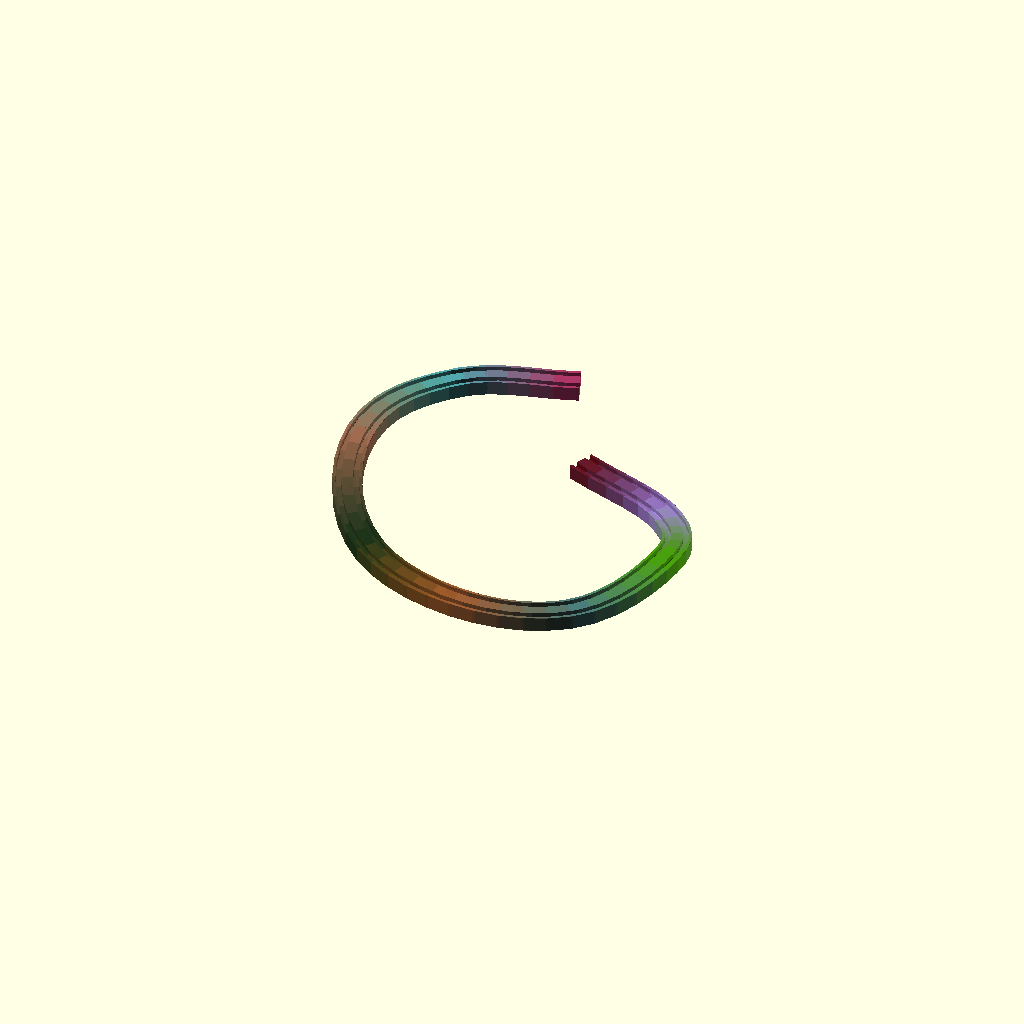
Cell 1: rendered with the file's own defaults.
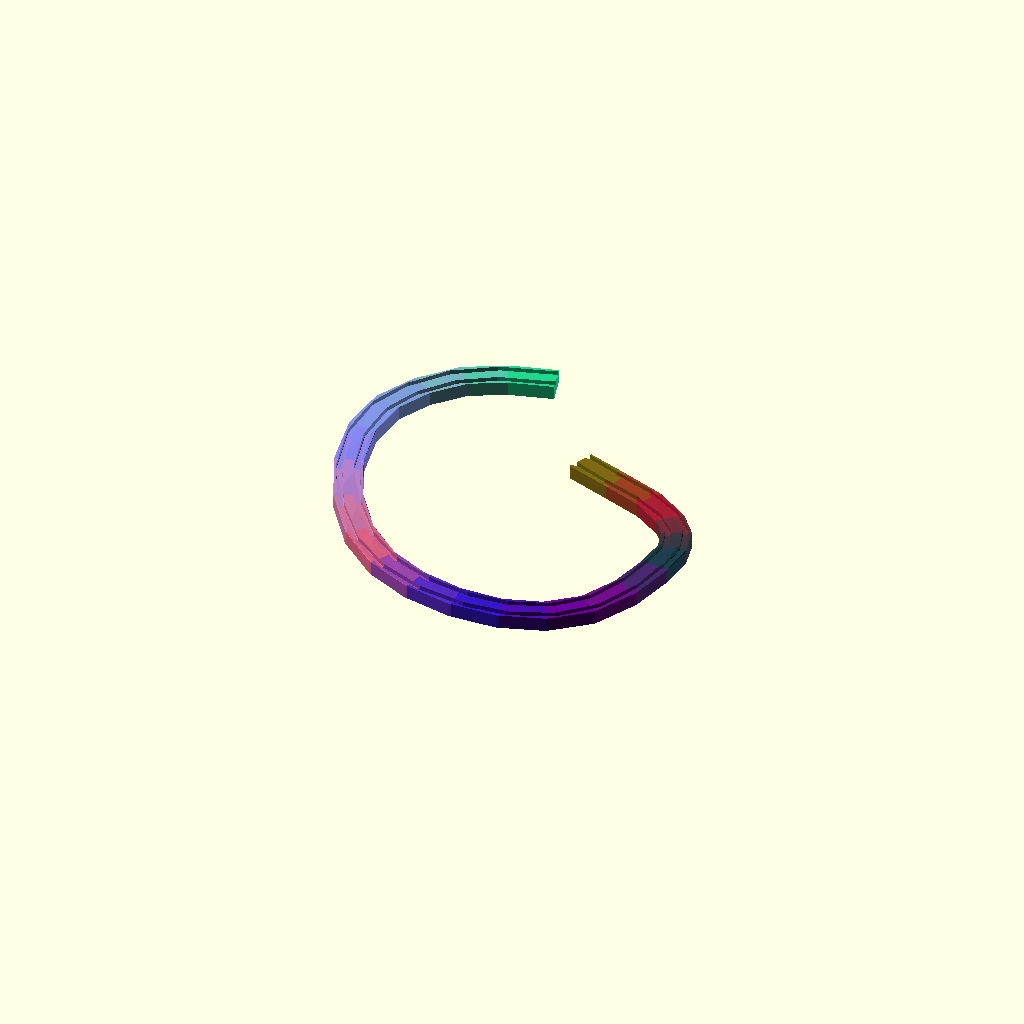
Cell 2: the same model with detail = 14.
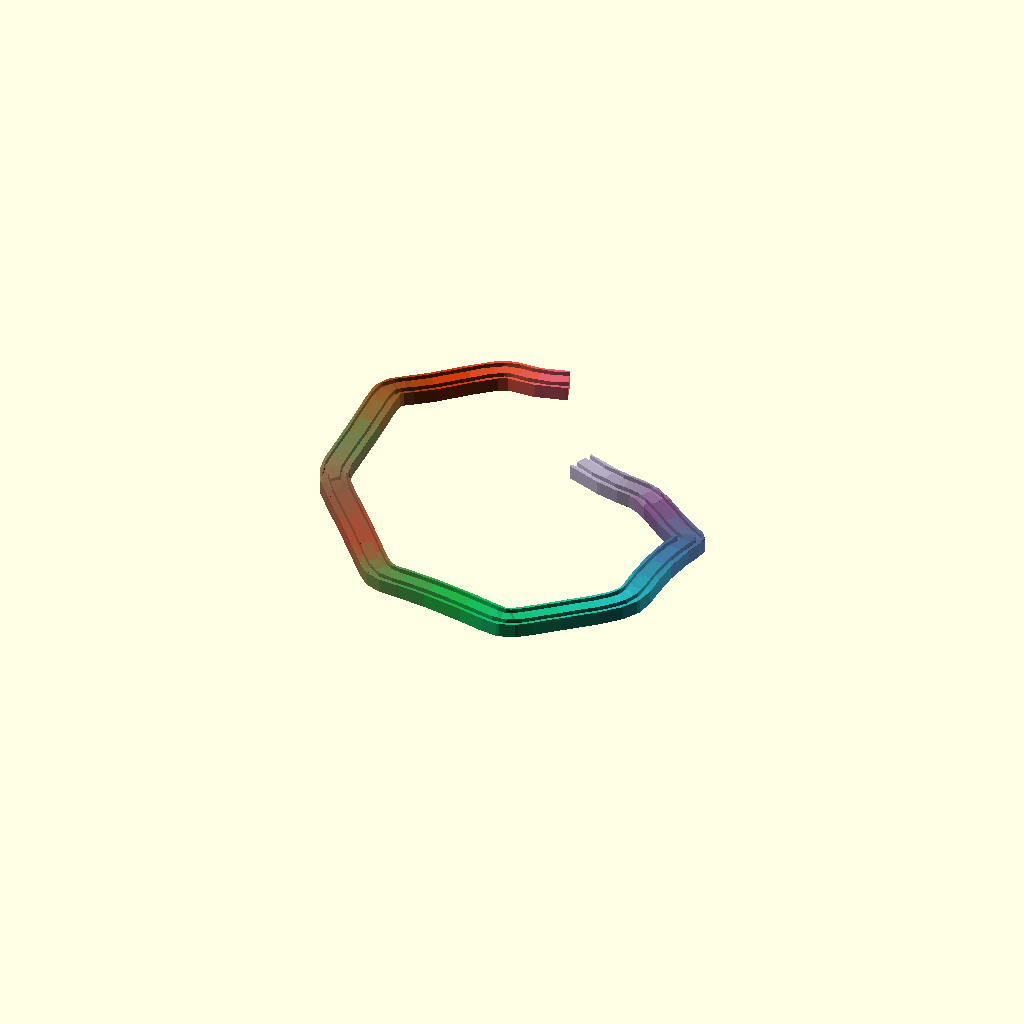
Cell 3: the same model with tension = 0.7.
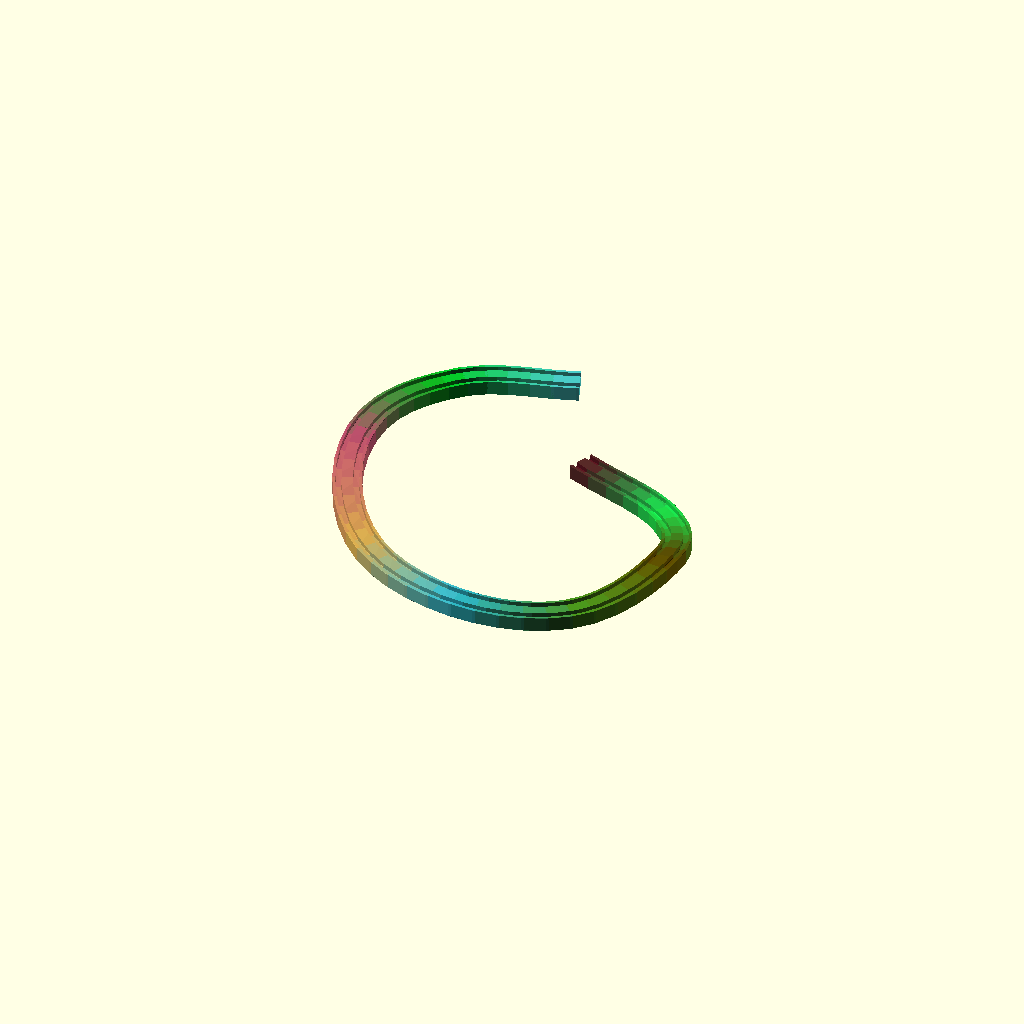
Cell 4 — n set to 8, the other parameters unchanged.
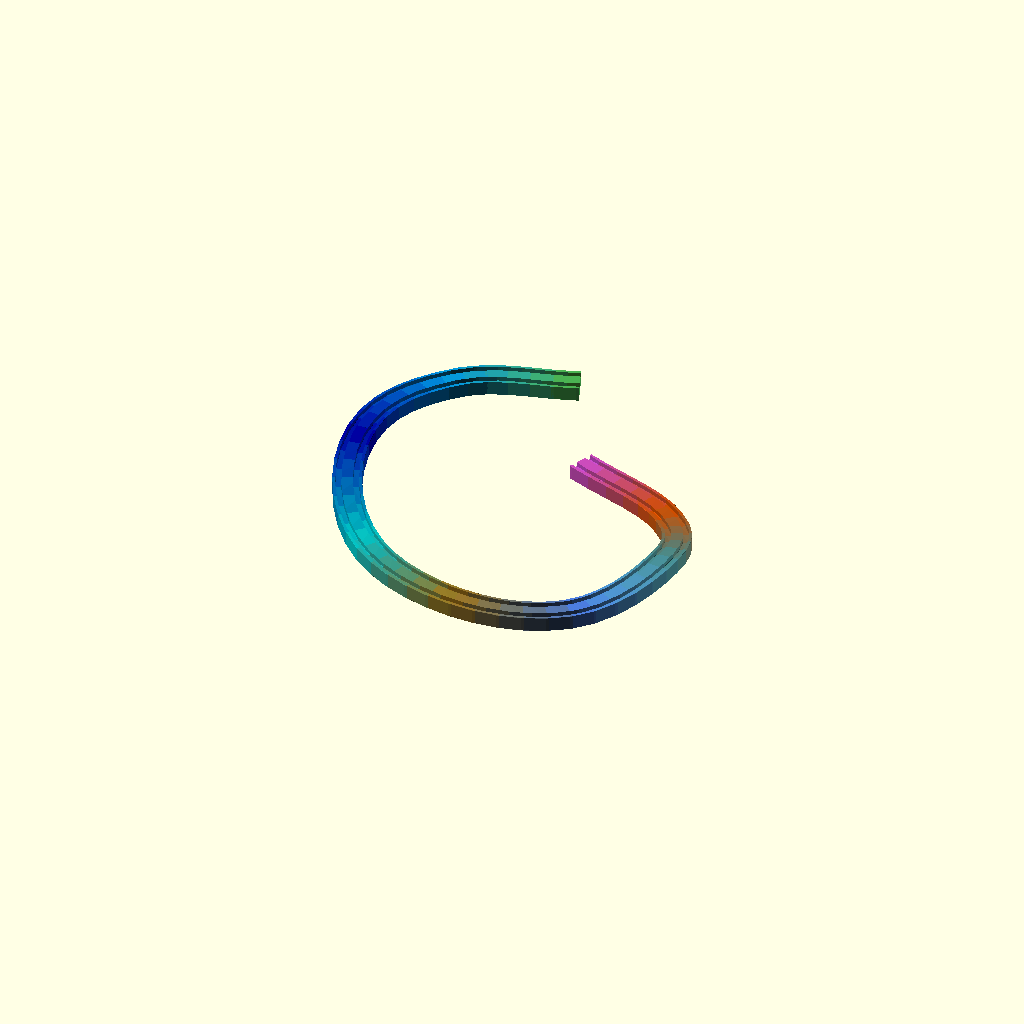
Cell 5: thick = 32 (everything else at default).
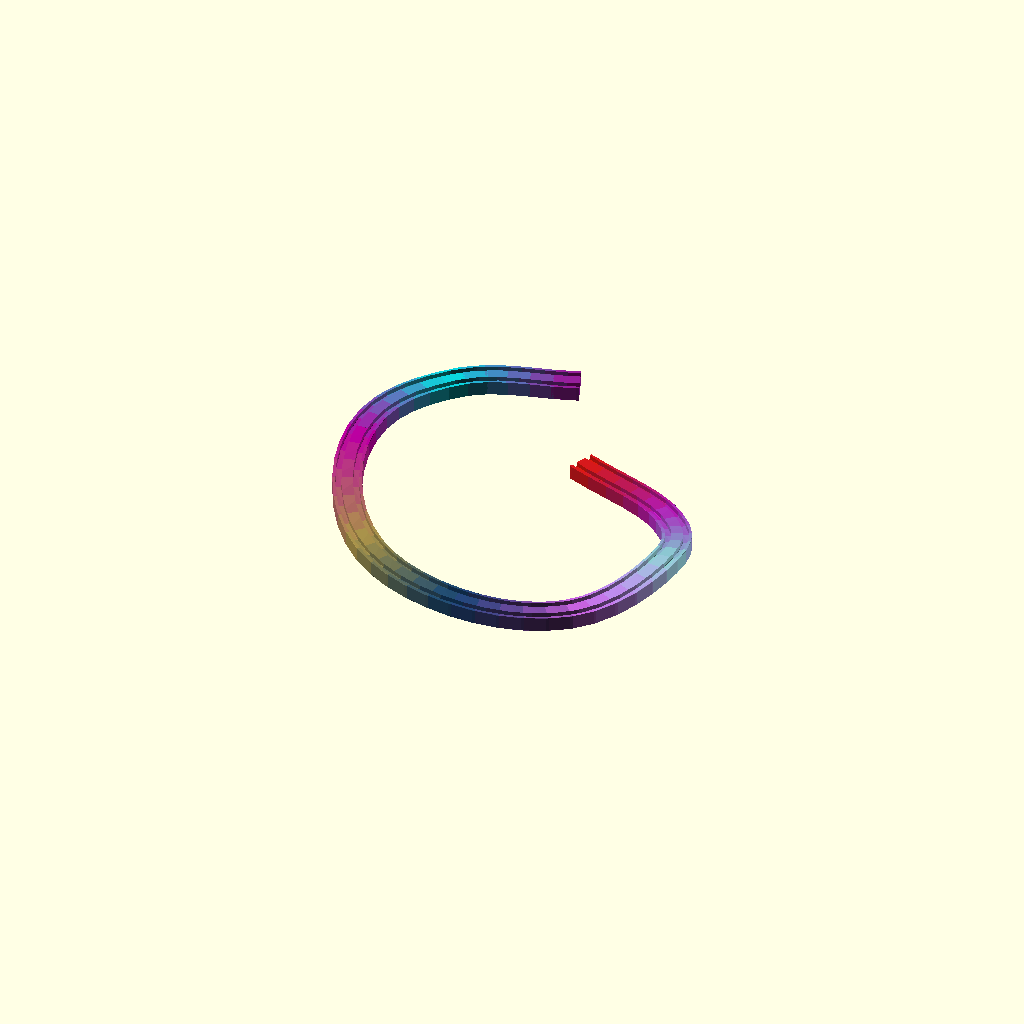
Cell 6: gap = 2 (everything else at default).
One fixed orthographic camera (rotation 55°, 0°, 25°; colour scheme Cornfield) for every cell.
OpenSCAD source file olderthan2019/spl/splineBrio.scad:
$fn = 12;
detail=7;
 tension = 0.35;
 n = 4;
 thick = 16;
 turns=0;
 gap=1;
 showcontrol="no";

v =[
[sin(0)*50,cos(0)*50,0,1,rndc()],
[sin(45)*50,cos(45)*50,0,1,rndc()],
[sin(90)*50,cos(90)*50,10,1,rndc()],
[sin(135)*50,cos(135)*50,10,1,rndc()],
[sin(180)*50,cos(180)*50,15,1,rndc()],
[sin(225)*50,cos(225)*50,20,1,rndc()],
[sin(270)*50,cos(270)*50,30,1,rndc()],
[sin(315)*50,cos(315)*50,30,1,rndc()],
[sin(360)*50,cos(360)*50,30,1,rndc()],
];
spl=roundlist( v2spl(v,tension),0.1);
//cubes define track profile
difference(){
spline(spl,d=detail ){cube([5,10,1],center=true);}
spline(spl,d=detail , start = -0.01, stop = 1.01){translate([2,3,0])cube([2,2,1],center=true);}
spline(spl,d=detail , start = -0.01, stop = 1.01 ){translate([2,-3,0])cube([2,2,1],center=true);}
}


if(showcontrol=="yes"){
translate([0,0,10])ShowControl(v) ;
 
translate([0,0,10])ShowSplControl(spl) ;}
for(j=[0:len(spl)-1])echo(spl[j]);

module spline(v, d = 8, start = 0, stop = 1, twist = 0, gap = 1) {
   if (len(v[0][0]) == undef) {
      t = 0.3;
      spl = v2spl(v, t);
      spline(spl, d , start, stop , twist , gap );
   } else {
      L = len3spl(v);
      echo(L);
      detail = d;
      det = 1 / (L / d);
      for (ii = [start + det: det: stop]) {
         i = L * ii;
         if ($children > 0) {
            for (j = [0: $children - 1]) color(cmin(spl2(i, v)[4])) hull() {
               translate(t(spl2(i, v))) 
rotate([0,0,spl2euler(i, v)[2]])
 scale(spl2(i, v)[3]) rotate([twist * ii, 0, 0]) rotate([0, -90, 0]) children(j);
               translate(t(spl2(i - detail * gap, v))) 
rotate([0,0,spl2euler(i - detail, v)[2]])
 scale(spl2(i - detail * gap, v)[3]) rotate([twist * (ii - det), 0, 0]) rotate([0, -90, 0]) children(j);
            }
         } else {
            color(cmin(spl2(i, v)[4])) hull() {
               translate(t(spl2(i, v))) rotate(spl2euler(i, v)) scale(spl2(i, v)[3]) rotate([twist * ii, 0, 0]) rotate([0, -90, 0]) sphere(1);
               translate(t(spl2(i - detail * gap, v))) rotate(spl2euler(i - detail * gap, v)) scale(spl2(i - detail * gap, v)[3]) rotate([twist * (ii - det), 0, 0]) rotate([0, -90, 0]) sphere(1);
            }
         }
      }
   }




}
module ShowControl(v) { // translate(t(v[0])) sphere(v[0][3]);
  if (len(v[0][0]) != undef) {
      ShowSplControl(v);
      } else
    for (i = [1: len(v) - 1]) {
      // vg  translate(t(v[i])) sphere(v[i][3]);
    color(un(rndc(i-1)))  hull() {
        translate(t(v[i])) sphere(1);
        translate(t(v[i - 1])) sphere(1);
      }
    }
}
module ShowSplControl(v) {
   for (i = [0: len(v) - 1]) {
   color(un(rndc(i))){   
hull() {
         translate(t(v[i][0])) sphere(1);
         translate(t(v[i][1])) sphere(1);
      }
      hull() {
         translate(t(v[i][1])) sphere(1);
         translate(t(v[i][2])) sphere(1);
      }
   hull() {
         translate(t(v[i][2])) sphere(1);
         translate(t(v[i][3])) sphere(1);
      }
   }}
}

function spl2(stop, v, p = 0) =let (L = len3bz(v[p])) p + 1 > len(v) - 1 || stop < L ? bez2(stop / L, v[p]) : spl2(stop - L, v, p + 1);

function rnd(a = 1, b = 0) = (rands(min(a, b), max(a, b), 1)[0]);

function rndc(seed) =seed==undef? [rands(0, 1, 1)[0], rands(0, 1, 1)[0], rands(0, 1, 1)[0]]:[rands(0, 1, 1,seed)[0], rands(0, 1, 1,seed+101)[0], rands(0, 1, 1,seed+201)[0]];

function v2spl(v, t = 0.3) =let ( L = len(v) - 1)[   for (i = [0: L - 1]) 

let (
prev = max(0, i - 1), 
next = min(L, i + 1), 
nnext = min(L, i + 2)) 
let (
M = len3(v[next] - v[i]), 
N0 = un(v[i] - v[prev]), 
N1 = un(v[next] - v[i]), 
N2 = un(v[nnext] - v[next]), 
N01 = un(N0 + N1) * M * t, 
N12 = un(N1 + N2) * M * t,
P1= v[i] + N01,
P2=v[next] - N12,
L1=lerp(v[i],v[next],t),
L2=lerp(v[i],v[next],1-t),
O1=concat([P1[0],P1[1],P1[2]],[for(ii=[3:len(L1)-1])L1[ii]]),
O2=concat([P2[0],P2[1],P2[2]],[for(ii=[3:len(L2)-1])L2[ii]])
)

[v[i], O1, O2, v[next]]];

function un(v) = v / max(len3(v), 0.000001) * 1;

 
function len3(v) =  sqrt(pow(v[0], 2) + pow(v[1], 2) + pow(v[2], 2));

function len3spl(v, precision  = 1/20, acc = 0, p = 0) = p + 1 > len(v) ? acc : len3spl(v, precision, acc + len3bz(v[p], precision), p + 1);

function len3bz(v, precision =1/20 , t = 0, acc = 0) = t > 1 ? acc : len3bz(v, precision, t + precision, acc + len3(bez2(t, v) - bez2(t + precision, v)));

function bez2(t, v) = (len(v) > 2) ? bez2(t, [   for (i = [0: len(v) - 2]) v[i] * (1 - t) + v[i + 1] * (t)]): v[0] * (1 - t) + v[1] * (t);

function t(v) = [v[0], v[1], v[2]];

function spl2euler(i, v) = [0, -asin(spl2v(i, v)[2]), atan2(spl2xy(spl2v(i, v))[1], spl2xy(spl2v(i, v))[0])];

function spl2xy(v) = lim31(1, [v[0], v[1], 0]);  

function spl2v(i, v) = lim31(1, spl2(i - 0.0001, v) - spl2(i, v));  

function lim31(l, v) = v / len3(v) * l;

function cmin(c) = c[0]==undef?[0.5,0.5,0.5]:[max(0, min(1, c[0])), max(0, min(1, c[1])), max(0, min(1, c[2]))];
function lerp(start, end, bias) = (end * bias + start * (1 - bias));
function roundlist(v, r = 1) = len(v) == undef ? v - (v % r) : len(v) == 0 ? [] : [
  for (i = [0: len(v) - 1]) roundlist(v[i], r)
];
Customizer parameters (derived from the source; name, type, default, range or options):
detail: number, default 7
tension: number, default 0.35
n: number, default 4
thick: number, default 16
turns: number, default 0
gap: number, default 1
showcontrol: string, default "no"
